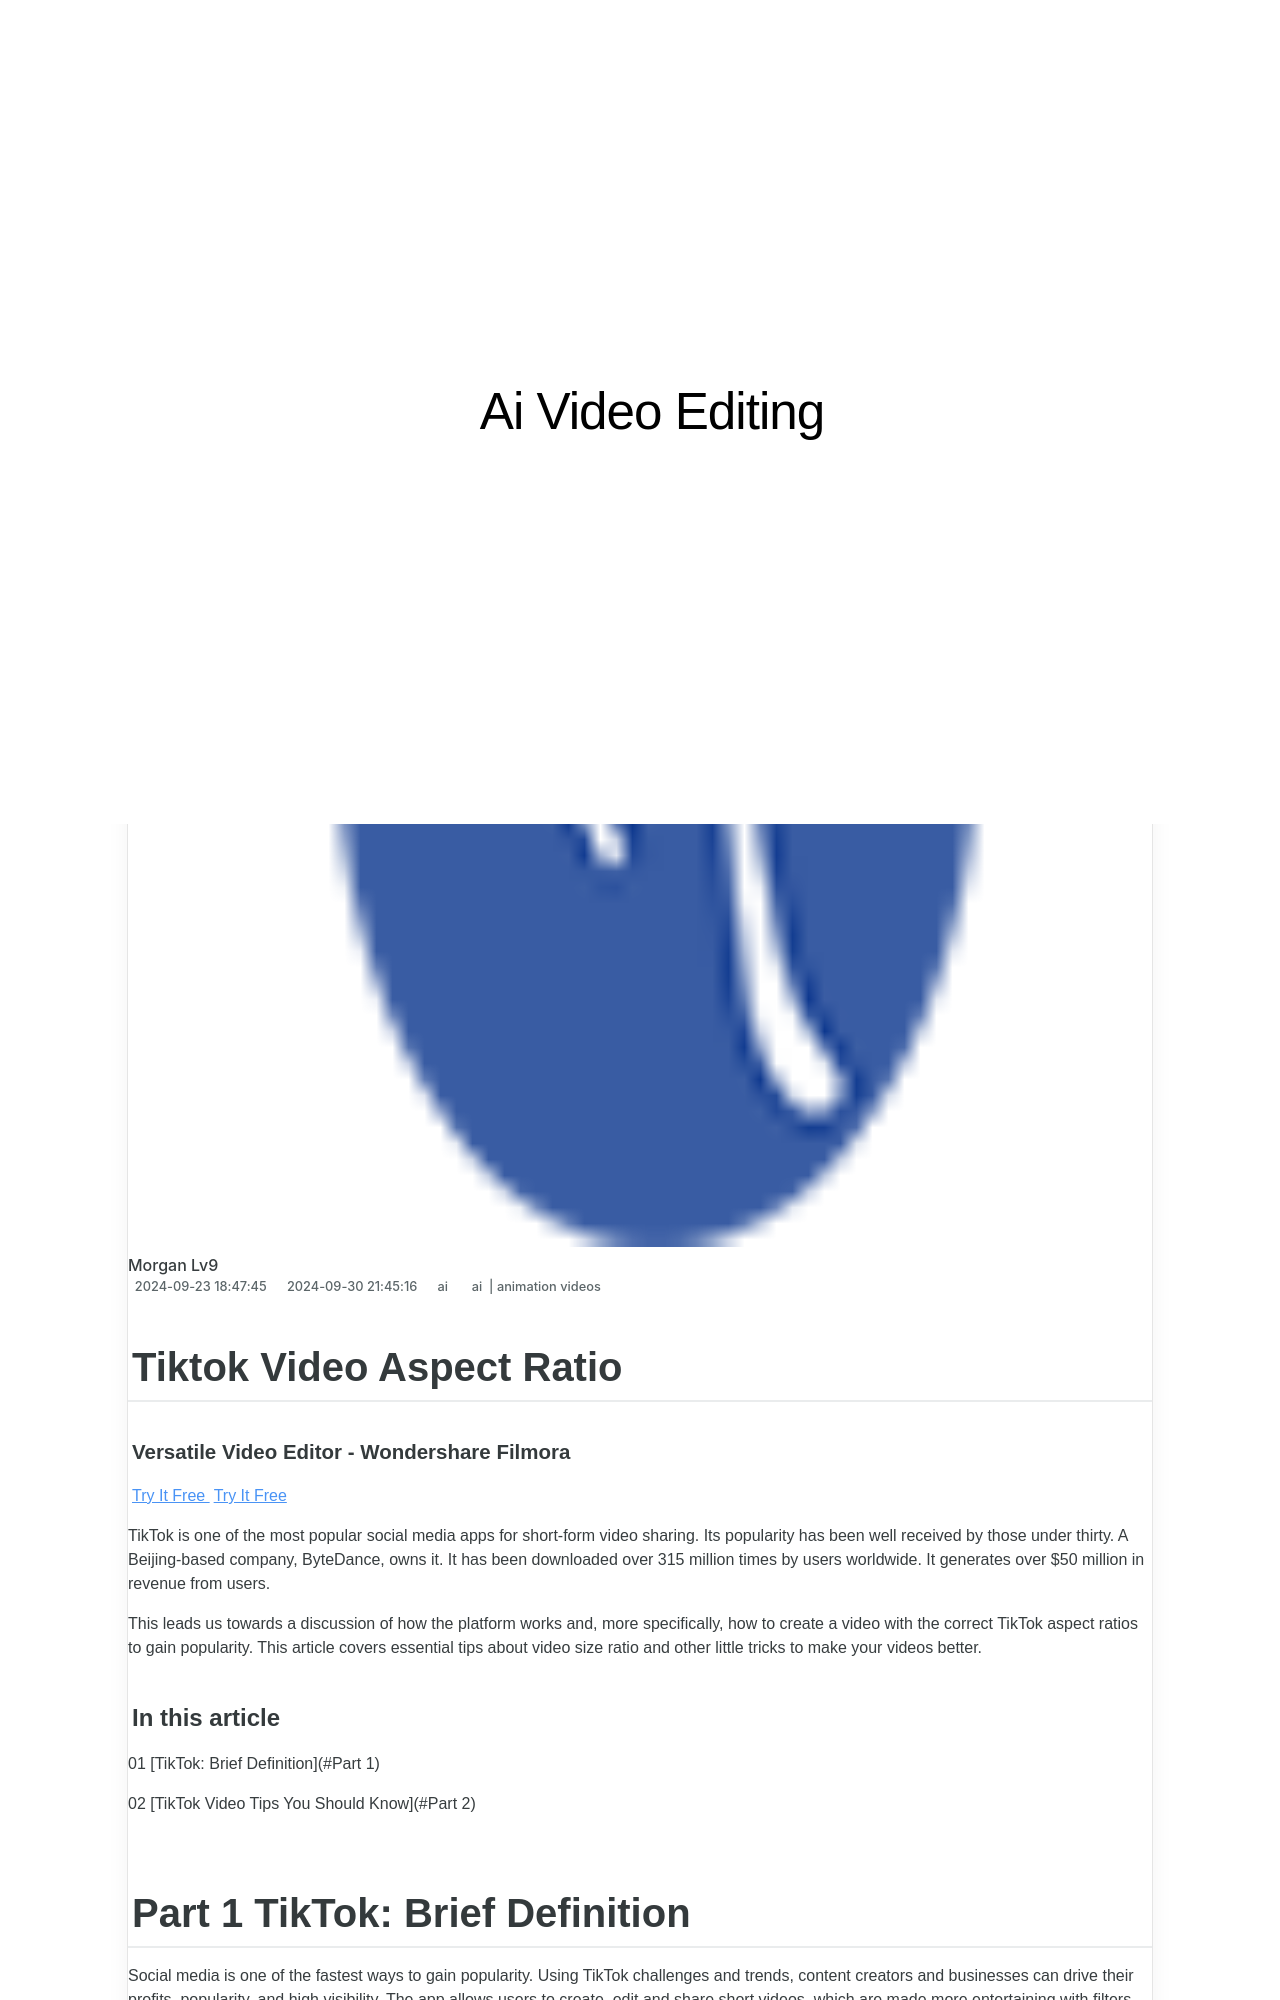

repository: techidaily/site-ai-video-editing · page: updated-tiktok-video-aspect-ratio-for-2024/index.html · generator: jekyll

---
title: Updated Tiktok Video Aspect Ratio for 2024
date: 2024-09-23T18:47:45.764Z
updated: 2024-09-30T21:45:16.260Z
tags: 
  - ai
  - animation videos
categories: 
  - ai
description: This Article Describes Updated Tiktok Video Aspect Ratio for 2024
excerpt: This Article Describes Updated Tiktok Video Aspect Ratio for 2024
keywords: video aspect ratio,ai animation useful tips for tiktok video aspect ratio included,useful tips for tiktok video aspect ratio included,how to change aspect ratio of video,ai animation tiktok video aspect ratio,tiktok aspect ratio,tiktok video aspect ratio
thumbnail: https://thmb.techidaily.com/93e8b8eb6bc88169936766a6461fe23e663eb59793bd9736b13ed221555fa6ea.jpg
---

## Tiktok Video Aspect Ratio

##### Versatile Video Editor - Wondershare Filmora

[Try It Free](https://tools.techidaily.com/wondershare/filmora/download/) [Try It Free](https://tools.techidaily.com/wondershare/filmora/download/)

TikTok is one of the most popular social media apps for short-form video sharing. Its popularity has been well received by those under thirty. A Beijing-based company, ByteDance, owns it. It has been downloaded over 315 million times by users worldwide. It generates over $50 million in revenue from users.

This leads us towards a discussion of how the platform works and, more specifically, how to create a video with the correct TikTok aspect ratios to gain popularity. This article covers essential tips about video size ratio and other little tricks to make your videos better.

#### In this article

01 [TikTok: Brief Definition](#Part 1)

02 [TikTok Video Tips You Should Know](#Part 2)

## Part 1 TikTok: Brief Definition

Social media is one of the fastest ways to gain popularity. Using TikTok challenges and trends, content creators and businesses can drive their profits, popularity, and high visibility. The app allows users to create, edit and share short videos, which are made more entertaining with filters and music, dancing, and lipsyncing.

Tiktok has a certain prescribed video width and height to make videos. This TikTok ratio allows users to be perceived favorably in the program algorithm. The main reason why users are drawn to TikTok is for entertainment and to foster a sense of community.

The brief 15-60 second videos can offer entertainment for any duration, no matter how short. It remains a popular site frequented by teenagers and young adults. Thanks to the popularity of challenge videos and honest product reviews, it becomes a go-to haven for them. This makes Tiktok an ideal platform for marketing aimed at that demographic.

<!-- affiliate ads begin -->
<a href="https://unicoeye.pxf.io/c/5597632/2134244/18498" target="_top" id="2134244">
  <img src="//a.impactradius-go.com/display-ad/18498-2134244" border="0" alt="https://techidaily.com" width="728" height="90"/>
</a>
<img height="0" width="0" src="https://unicoeye.pxf.io/i/5597632/2134244/18498" style="position:absolute;visibility:hidden;" border="0" />
<!-- affiliate ads end -->
